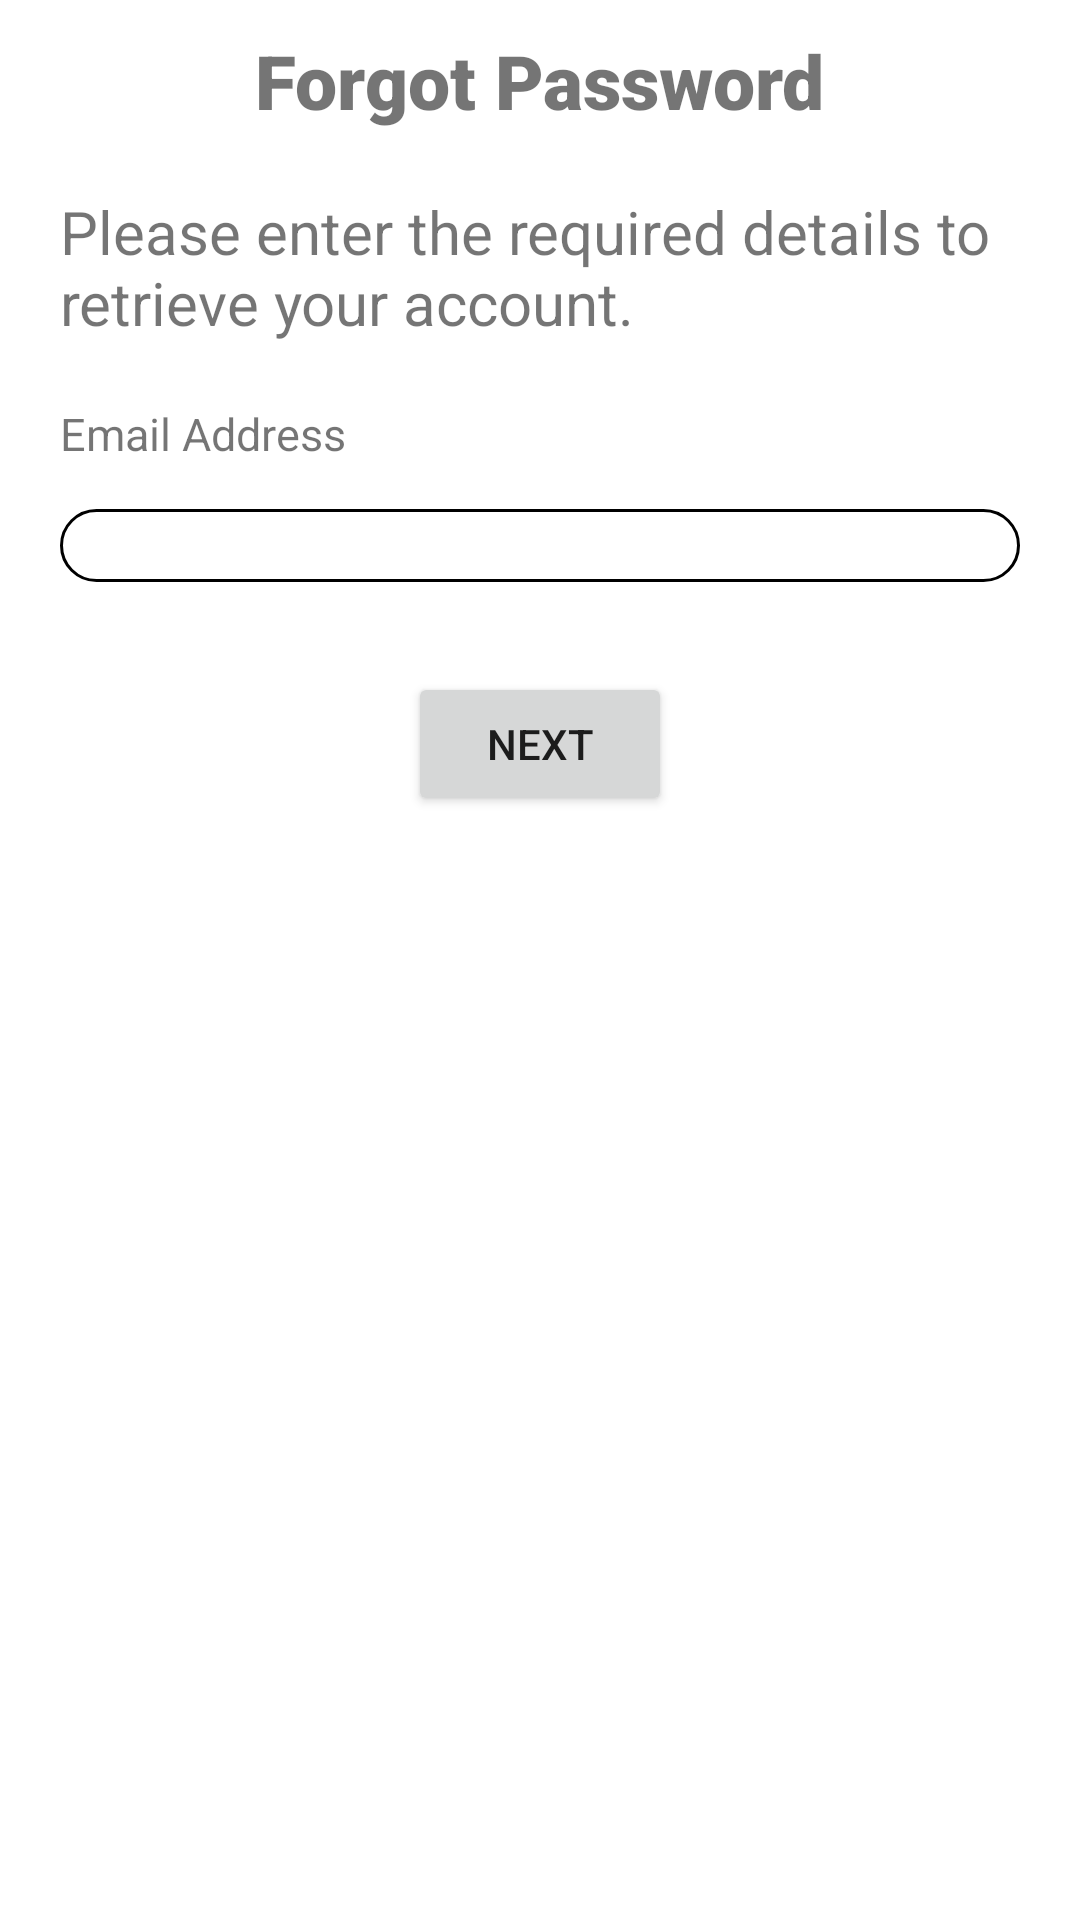

Write the Android layout XML for this screen, with the resource values it uses.
<!-- AndroidManifest.xml: application theme Theme.FacebookApp -->
<!-- res/layout/activity_forgot_password.xml -->
<?xml version="1.0" encoding="utf-8"?>
<ScrollView
    xmlns:android="http://schemas.android.com/apk/res/android"
    android:layout_width="match_parent"
    android:layout_height="match_parent">

    <LinearLayout
        android:layout_width="match_parent"
        android:layout_height="wrap_content"
        android:orientation="vertical"
        android:background="@color/white"
        android:layout_margin="10sp"
        >

        <TextView
            android:layout_width="wrap_content"
            android:layout_height="wrap_content"
            android:text="@string/forgotpass"
            android:textSize="25sp"
            android:layout_gravity="center"
            android:fontFamily="sans-serif-black"
            />

        <TextView
            android:layout_width="wrap_content"
            android:layout_height="wrap_content"
            android:text="@string/forgot_heading"
            android:textSize="20sp"
            android:layout_marginTop="20sp"
            android:layout_marginStart="10sp"
            android:layout_marginEnd="10sp"
            />

        <TextView
            android:id="@+id/email_text_id"
            android:labelFor="@+id/forgot_email_input_id"
            android:layout_width="wrap_content"
            android:layout_height="wrap_content"
            android:text="@string/input_email"
            android:textSize="15sp"
            android:layout_marginTop="20sp"
            android:layout_marginStart="10sp"

            />

        <EditText
            android:id="@+id/forgot_email_input_id"
            android:layout_width="match_parent"
            android:layout_height="wrap_content"
            android:background="@drawable/edittext_fields"
            android:inputType="textEmailAddress"
            android:autofillHints="false"
            android:layout_marginTop="15sp"
            android:layout_marginStart="10sp"
            android:layout_marginEnd="10sp"
            />

        <Button
            android:layout_width="wrap_content"
            android:layout_height="wrap_content"
            android:text="@string/forgot_next"
            android:layout_gravity="center"
            android:layout_marginTop="30sp"
            />

    </LinearLayout>

</ScrollView>
<!-- resources referenced by this layout -->
<resources>
  <color name="white">#FFFFFFFF</color>
  <!-- drawable edittext_fields (drawable) -->
  <?xml version="1.0" encoding="utf-8"?>
  <selector xmlns:android="http://schemas.android.com/apk/res/android">
      <item>
          <shape android:shape="rectangle">
              <solid android:color="@color/white" />
              <stroke android:width="1dp" />
              <corners android:radius="40dp" />
          </shape>
      </item>
  </selector>
  <string name="forgot_heading">Please enter the required details to retrieve your account.</string>
  <string name="forgot_next">Next</string>
  <string name="forgotpass">Forgot Password</string>
  <string name="input_email">Email Address</string>
  <style name="Theme.FacebookApp" parent="Theme.MaterialComponents.DayNight.DarkActionBar">
          
          <item name="colorPrimary">@color/purple_500</item>
  
          <item name="colorOnPrimary">@color/white</item>
          
          <item name="colorSecondary">@color/teal_200</item>
          <item name="colorSecondaryVariant">@color/teal_700</item>
          <item name="colorOnSecondary">@color/black</item>
          
          <item name="android:statusBarColor" tools:targetApi="l">?attr/colorPrimaryVariant</item>
          
      </style>
  <color name="purple_500">#FF6200EE</color>
  <color name="teal_200">#FF03DAC5</color>
  <color name="teal_700">#FF018786</color>
  <color name="black">#FF000000</color>
</resources>
